Run: headless pygame with SDL's dummy video driver; simulated clock (each Clock.tick advances the game by its frame time, no real sleeping); random seed 0; keys injected as events and as key.get_pressed() state; mouse plan: one left click at the window centre at the start of phase 2, then a move to the lower-right quarter at the start of phase 3.
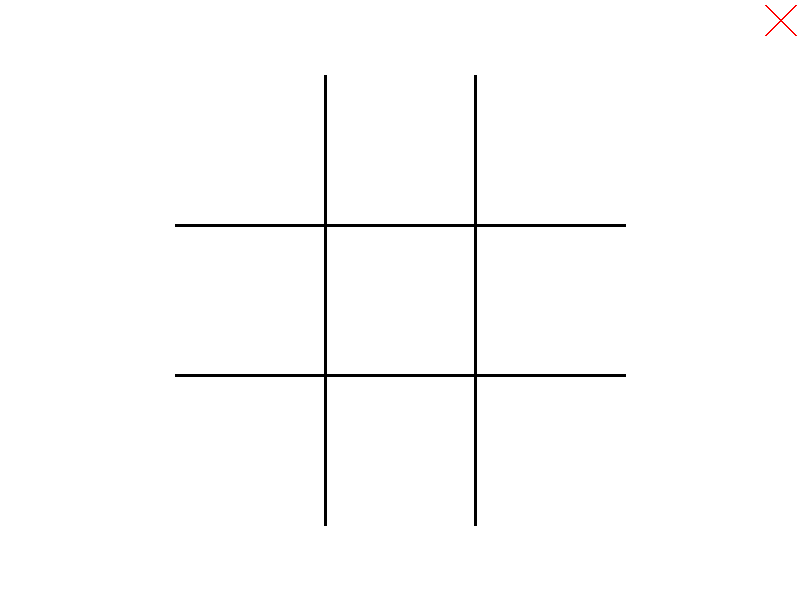
Frame 1 of 4 · flips 1–60 · no input
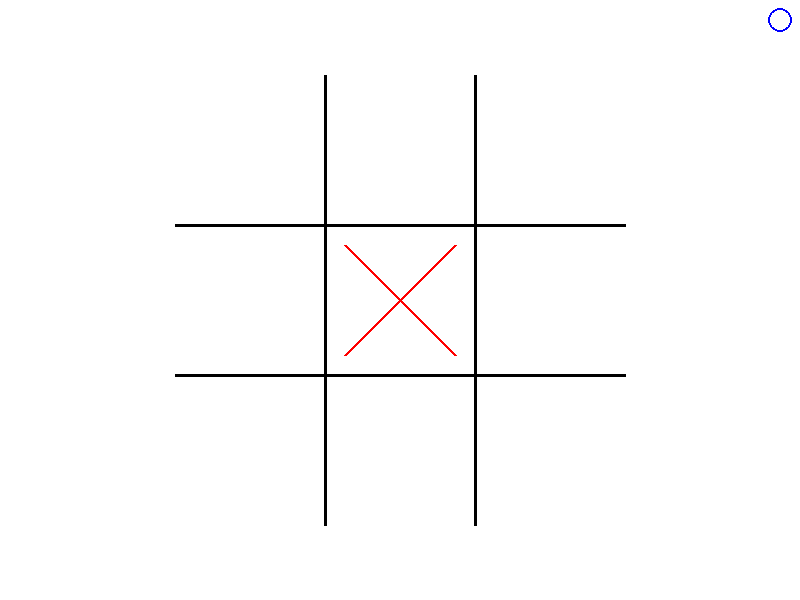
Frame 2 of 4 · flips 61–180 · clicked the window centre · tapped SPACE, RETURN · held RIGHT (→), D
Frame 3 of 4 · flips 181–300 · moved the mouse to the lower-right quarter · held DOWN (↓), S · screen unchanged from frame 2, image omitted
Frame 4 of 4 · flips 301–420 · held LEFT (←), A, UP (↑), W · screen unchanged from frame 3, image omitted

The pygame program that drew these frames:

import pygame
import sys
from math import sqrt


# Ініціалізація
pygame.init()

screen_width, screen_height = 800, 600
screen = pygame.display.set_mode((screen_width, screen_height))
pygame.display.set_caption("PyGame TBS v0.1")

font = pygame.font.Font(size=32)
x_win_text = font.render("Хрестики перемогли!", True, (0, 0, 0))
o_win_text = font.render("Ноліки перемогли!", True, (0, 0, 0))

screen.fill((255, 255, 255))

def draw_grid(screen):
    pygame.draw.line(screen, (0, 0, 0), (325, 75), (325, 525), 3)
    pygame.draw.line(screen, (0, 0, 0), (475, 75), (475, 525), 3)
    pygame.draw.line(screen, (0, 0, 0), (175, 225), (625, 225), 3)
    pygame.draw.line(screen, (0, 0, 0), (175, 375), (625, 375), 3)

draw_grid(screen)

board_x, board_y = 175, 75

def draw_cross_icon(screen):
    pygame.draw.rect(screen, (255, 255, 255), pygame.rect.Rect((765, 5), (40, 40)))
    pygame.draw.line(screen, (255, 0, 0), (765, 5), (795, 35), 2)
    pygame.draw.line(screen, (255, 0, 0), (765, 35), (795, 5), 2)

def draw_circle_icon(screen):
    pygame.draw.rect(screen, (255, 255, 255), pygame.rect.Rect((765, 5), (40, 40)))
    pygame.draw.circle(screen, (0, 0, 255), (780, 20), 12, 2)

def draw_cross(cell_x, cell_y, screen : pygame.Surface):
    left_top_corner = (150 * cell_x + board_x + 20 , 150 * cell_y + board_y + 20)
    right_bottom_corner = (150 * (cell_x + 1) + board_x - 20, 150 * (cell_y + 1) + board_y - 20)
    left_bottom_corner = (150 * cell_x + board_x + 20, 150 * (cell_y + 1) + board_y - 20)
    right_up_corner = (150 * (cell_x + 1) + board_x - 20, 150 * cell_y + board_y + 20)

    pygame.draw.line(screen, (255, 0, 0), left_top_corner, right_bottom_corner, 3)
    pygame.draw.line(screen, (255, 0, 0), left_bottom_corner, right_up_corner, 3)

def draw_circle(cell_x, cell_y, screen : pygame.Surface):
    center_cell = (150 * cell_x + 75 + board_x, 150 * cell_y + 75 + board_y)
    pygame.draw.circle(screen, (0, 0, 255), center_cell, 55, 3)

def draw_victory_line(start_line, end_line, frame, screen : pygame.Surface):
    vector = (end_line[0] - start_line[0], end_line[1] - start_line[1])
    end_segment = (start_line[0] + (vector[0] / 90) * frame,
                    start_line[1] + (vector[1] / 90) * frame)

    pygame.draw.line(screen, (0, 255, 0), start_line, end_segment, 3)

def clear_screen():
    screen.fill((255, 255, 255))
    draw_grid(screen)


def check_victory(board, figure):
    for i in range(3): # перевіряємо чи десь стоять три фігури в ряд
        if board[i] == [figure] * 3:
            y = board_y + i * 150 + 75
            start_line = (board_x, y)
            end_line = (board_x + 450, y)
            return (start_line, end_line)

    for i in range(3): # перевіряємо чи десь стоять три фігури в одному стовпчику
        column = [board[0][i], board[1][i], board[2][i]]
        if column == [figure] * 3:
            x = board_x + i * 150 + 75 
            start_line = (x, board_y)
            end_line = (x, board_y + 450)
            return (start_line, end_line)

    main_diag = [board[0][0], board[1][1], board[2][2]]
    sub_diag = [board[0][2], board[1][1], board[2][0]]

    if main_diag == [figure] * 3:
        start_line = (board_x, board_y)
        end_line = (board_x + 450, board_y + 450)
        return (start_line, end_line)
    
    if sub_diag == [figure] * 3:
        start_line = (board_x + 450, board_y)
        end_line = (board_x, board_y + 450)
        return (start_line, end_line)

board = [
    ["_", "_", "_"],   #board[0]
    ["_", "_", "_"],   #board[1]
    ["_", "_", "_"]    #board[2]
]

tic_turn_flag = True
win = False
victory_line_frame = 0

draw_cross_icon(screen)

button_rect = pygame.Rect(0, 0, 200, 50)
button_rect.center = (screen_width // 2, screen_height // 2)
text_surface = font.render('Restart', True, (0, 0, 0))
text_rect = text_surface.get_rect()
text_rect.center = button_rect.center
button_visible = False

clock = pygame.time.Clock()

#Основний цикл програми
runnig = True
while runnig:
    for event in pygame.event.get(): # Обробка подій
        if event.type == pygame.QUIT:
            runnig = False
        if event.type == pygame.MOUSEBUTTONUP:
            if event.button == pygame.BUTTON_LEFT:
                click_x, click_y = event.pos
                cell_x = (click_x - 175) // 150
                cell_y = (click_y - 75) // 150

                if 2 >= cell_x >= 0 and 2 >= cell_y >= 0:
                    if not win:
                        if board[cell_y][cell_x] == '_':
                            if tic_turn_flag:
                                board[cell_y][cell_x] = 'x'
                                draw_cross(cell_x, cell_y, screen)
                                line_coords = check_victory(board, 'x')
                                if not line_coords is None:
                                    x_win_text_rect = x_win_text.get_rect()
                                    x_win_text_rect.center = (400, 565)
                                    screen.blit(x_win_text, x_win_text_rect)
                                    win = True
                                else:
                                    draw_circle_icon(screen)
                            else:
                                board[cell_y][cell_x] = 'o'
                                draw_circle(cell_x, cell_y, screen)
                                line_coords = check_victory(board, 'o')
                                if not line_coords is None:
                                    o_win_text_rect = o_win_text.get_rect()
                                    o_win_text_rect.center = (400, 565)
                                    screen.blit(o_win_text, o_win_text_rect)
                                    win = True
                                else:
                                    draw_cross_icon(screen)

                            tic_turn_flag = not tic_turn_flag
                            
                            print(board)

                if button_visible and button_rect.collidepoint(click_x, click_y):
                        board = [
                            ["_", "_", "_"],   #board[0]
                            ["_", "_", "_"],   #board[1]
                            ["_", "_", "_"]    #board[2]
                            ]

                        win = False
                        victory_line_frame = 0
                        tic_turn_flag = True
                        button_visible = False
                        clear_screen()
                        draw_cross_icon(screen)
                        

    if win and victory_line_frame < 90:
        start_line, end_line = line_coords
        draw_victory_line(start_line, end_line, victory_line_frame, screen)
        victory_line_frame += 1
    elif victory_line_frame == 90:
        if not button_visible:
            pygame.draw.rect(screen, (192, 192, 192), button_rect)
            screen.blit(text_surface, text_rect)
            button_visible = True

    pygame.display.flip() # Малюємо наступний кадр
    clock.tick(60)



#Завершення програми
pygame.quit()
sys.exit()
